Run: headless pygame with SDL's dummy video driver; simulated clock (each Clock.tick advances the game by its frame time, no real sleeping); random seed 0; keys injected as events and as key.get_pressed() state; no mouse input.
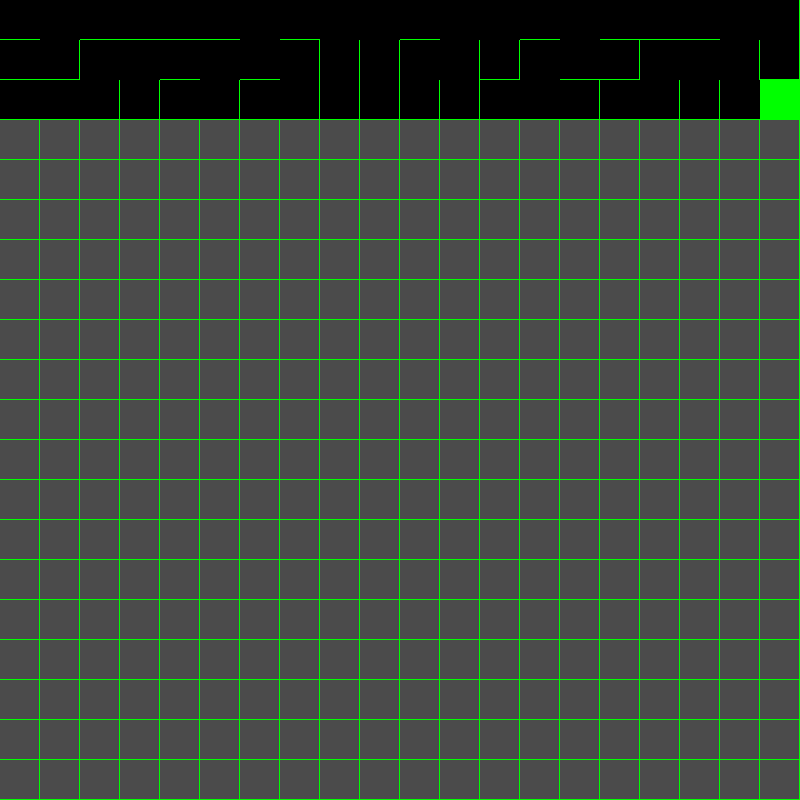
Frame 1 of 4 · flips 1–60 · no input
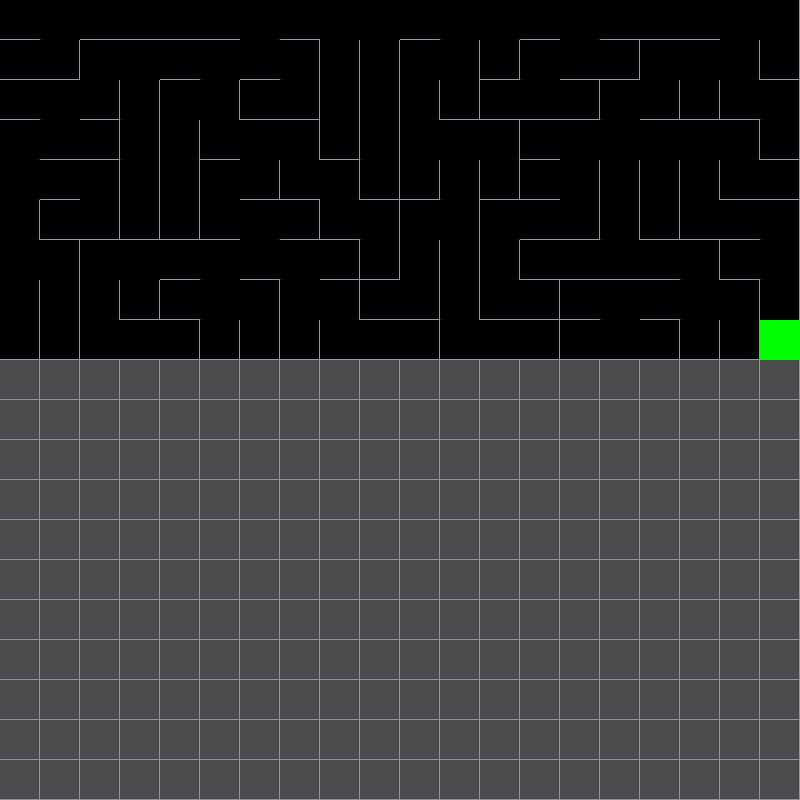
Frame 2 of 4 · flips 61–180 · tapped SPACE, RETURN · held RIGHT (→), D
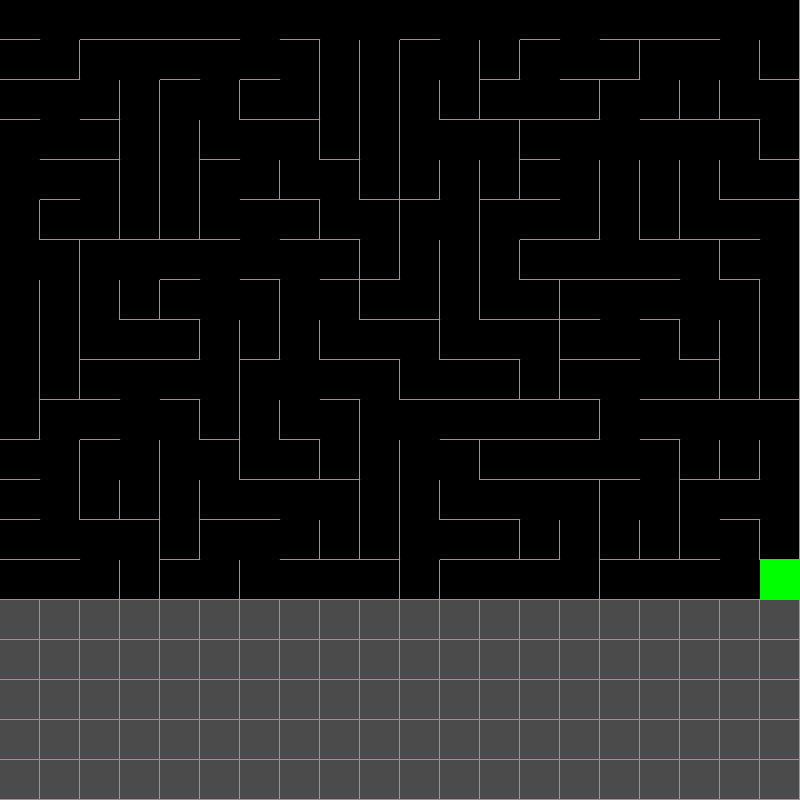
Frame 3 of 4 · flips 181–300 · held DOWN (↓), S
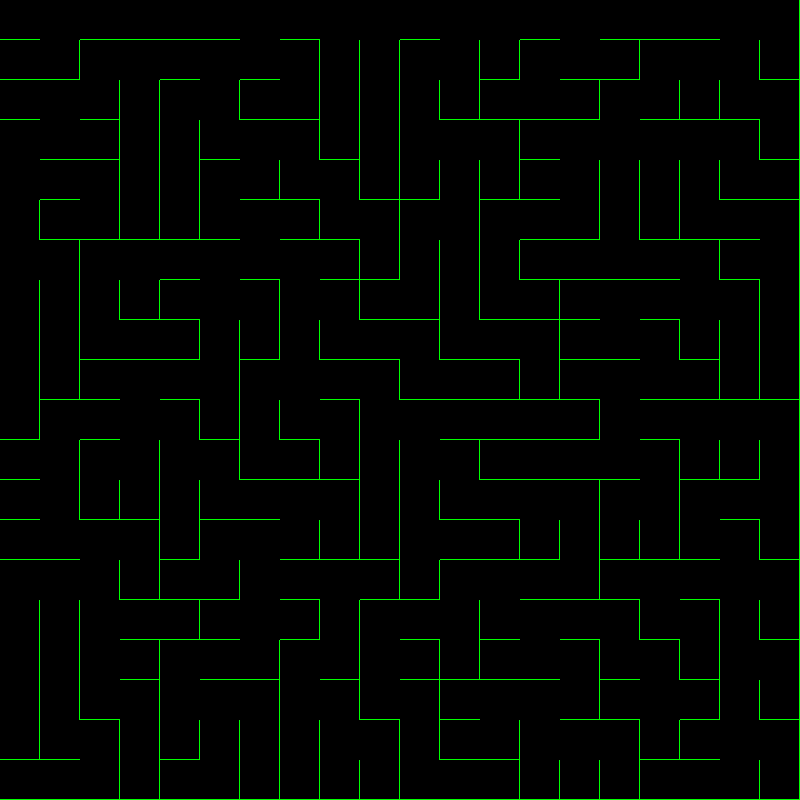
Frame 4 of 4 · flips 301–420 · held LEFT (←), A, UP (↑), W

The pygame program that drew these frames:

import pygame
import random
import time

# Initialize Pygame
pygame.init()

# Set up display
WIDTH, HEIGHT = 800, 800
ROWS, COLS = 20, 20  # Number of rows and columns in the maze
CELL_WIDTH = WIDTH // COLS
CELL_HEIGHT = HEIGHT // ROWS
screen = pygame.display.set_mode((WIDTH, HEIGHT))
pygame.display.set_caption("Sidewinder Maze Generation")

# Define colors
BLACK = (0, 0, 0)
GREEN = (0, 255, 0)
DARK_GREY = (75, 75, 75)

class Cell:
    def __init__(self):
        self.down = True
        self.right = True
        self.visited = False

class Maze:
    def __init__(self, rows, cols):
        self.rows = rows
        self.cols = cols
        self.grid = [[Cell() for _ in range(cols)] for _ in range(rows)]

    def draw(self, screen, current_cell=None):
        for row in range(self.rows):
            for col in range(self.cols):
                x, y = col * CELL_WIDTH, row * CELL_HEIGHT
                if self.grid[row][col].visited:
                    color = BLACK
                else:
                    color = DARK_GREY
                pygame.draw.rect(screen, color, (x, y, CELL_WIDTH, CELL_HEIGHT))
                
                if self.grid[row][col].down:
                    pygame.draw.line(screen, GREEN, (x, y + CELL_HEIGHT), (x + CELL_WIDTH, y + CELL_HEIGHT), 3)
                if self.grid[row][col].right:
                    pygame.draw.line(screen, GREEN, (x + CELL_WIDTH, y), (x + CELL_WIDTH, y + CELL_HEIGHT), 3)

        if current_cell:
            x, y = current_cell[1] * CELL_WIDTH, current_cell[0] * CELL_HEIGHT
            pygame.draw.rect(screen, GREEN, (x, y, CELL_WIDTH, CELL_HEIGHT))

    def sidewinder(self, screen):
        for row in range(self.rows):
            run = []
            for col in range(self.cols):
                run.append((row, col))
                self.grid[row][col].visited = True

                at_eastern_boundary = (col == self.cols - 1)
                at_northern_boundary = (row == 0)

                should_close_out = at_eastern_boundary or (not at_northern_boundary and random.choice([True, False]))

                if should_close_out:
                    member = random.choice(run)
                    if member[0] > 0:  # Not at northern boundary
                        self.grid[member[0] - 1][member[1]].down = False
                    run = []
                else:
                    self.grid[row][col].right = False

                # Draw the current state of the maze with the current cell highlighted
                screen.fill(BLACK)
                self.draw(screen, current_cell=(row, col))
                pygame.display.flip()
                time.sleep(0.02)  # Adjust the delay for visualization speed

class MazeGame:
    def __init__(self, width, height, rows, cols):
        self.width = width
        self.height = height
        self.rows = rows
        self.cols = cols
        self.maze = Maze(rows, cols)
        self.screen = pygame.display.set_mode((width, height))
        pygame.display.set_caption("Sidewinder Maze Generation")

    def run(self):
        running = True
        self.maze.sidewinder(self.screen)
        while running:
            for event in pygame.event.get():
                if event.type == pygame.QUIT:
                    running = False

            self.screen.fill(BLACK)
            self.maze.draw(self.screen)
            pygame.display.flip()

        pygame.quit()

# Main
if __name__ == "__main__":
    game = MazeGame(WIDTH, HEIGHT, ROWS, COLS)
    game.run()
